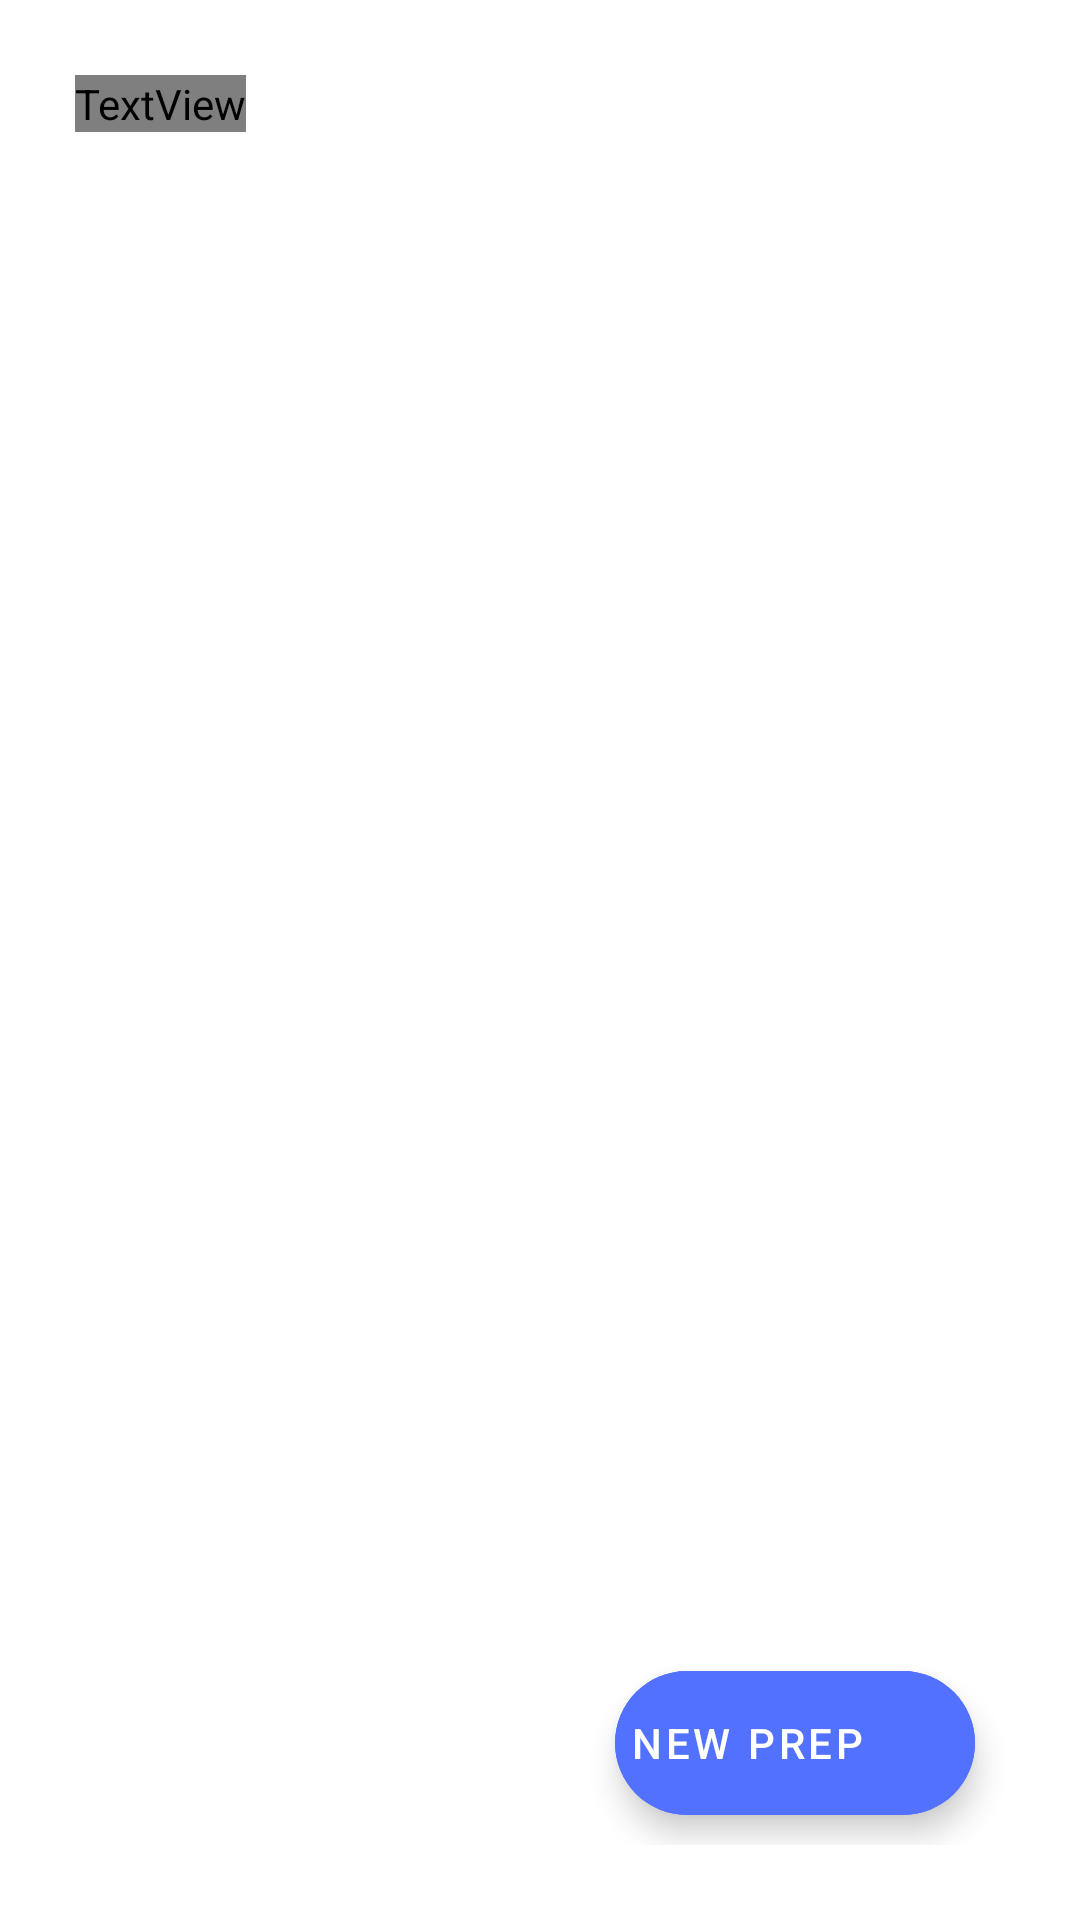

Layout XML and referenced resources for this Android screen:
<!-- AndroidManifest.xml: application theme Theme.PrepBites -->
<!-- res/layout/fragment_preps.xml -->
<?xml version="1.0" encoding="utf-8"?>
<RelativeLayout xmlns:android="http://schemas.android.com/apk/res/android"
    xmlns:tools="http://schemas.android.com/tools"
    android:layout_width="match_parent"
    android:layout_height="match_parent"
    xmlns:app="http://schemas.android.com/apk/res-auto"
    android:padding="25dp"
    tools:context=".PrepsFragment">

    <TextView
        android:layout_width="wrap_content"
        android:layout_height="wrap_content"
        android:layout_alignParentStart="true"
        android:text="Preps"
        android:textSize="35sp"
        android:fontFamily="@font/intersemibold"
        />

    <com.google.android.material.floatingactionbutton.ExtendedFloatingActionButton
        android:id="@+id/newBtn"
        android:layout_width="wrap_content"
        android:layout_height="wrap_content"
        android:layout_alignParentEnd="true"
        android:layout_alignParentBottom="true"
        android:layout_marginStart="10dp"
        android:layout_marginTop="10dp"
        android:layout_marginEnd="10dp"
        android:layout_marginBottom="10dp"
        android:backgroundTint="#5271FF"
        android:padding="5dp"
        android:text="New Prep"
        android:textColor="@color/white"
        app:icon="@drawable/ic_baseline_add_24"
        app:iconTint="@color/white" />
    
    

</RelativeLayout>
<!-- resources referenced by this layout -->
<resources>
  <style name="Theme.PrepBites" parent="Theme.MaterialComponents.DayNight.DarkActionBar">
          
          <item name="colorPrimary">@color/purple_500</item>
          <item name="colorPrimaryVariant">@color/purple_700</item>
          <item name="colorOnPrimary">@color/white</item>
          
          <item name="colorSecondary">@color/teal_200</item>
          <item name="colorSecondaryVariant">@color/teal_700</item>
          <item name="colorOnSecondary">@color/black</item>
          
          <item name="android:statusBarColor">?attr/colorPrimaryVariant</item>
          
      </style>
  <!-- not gathered from this repository: default colours our renderer supplied (Android Studio template values) -->
  <color name="purple_500">#FF6200EE</color>
  <color name="purple_700">#FF3700B3</color>
  <color name="teal_200">#FF03DAC5</color>
  <color name="teal_700">#FF018786</color>
  <color name="black">#FF000000</color>
  <color name="white">#FFFFFFFF</color>
</resources>
